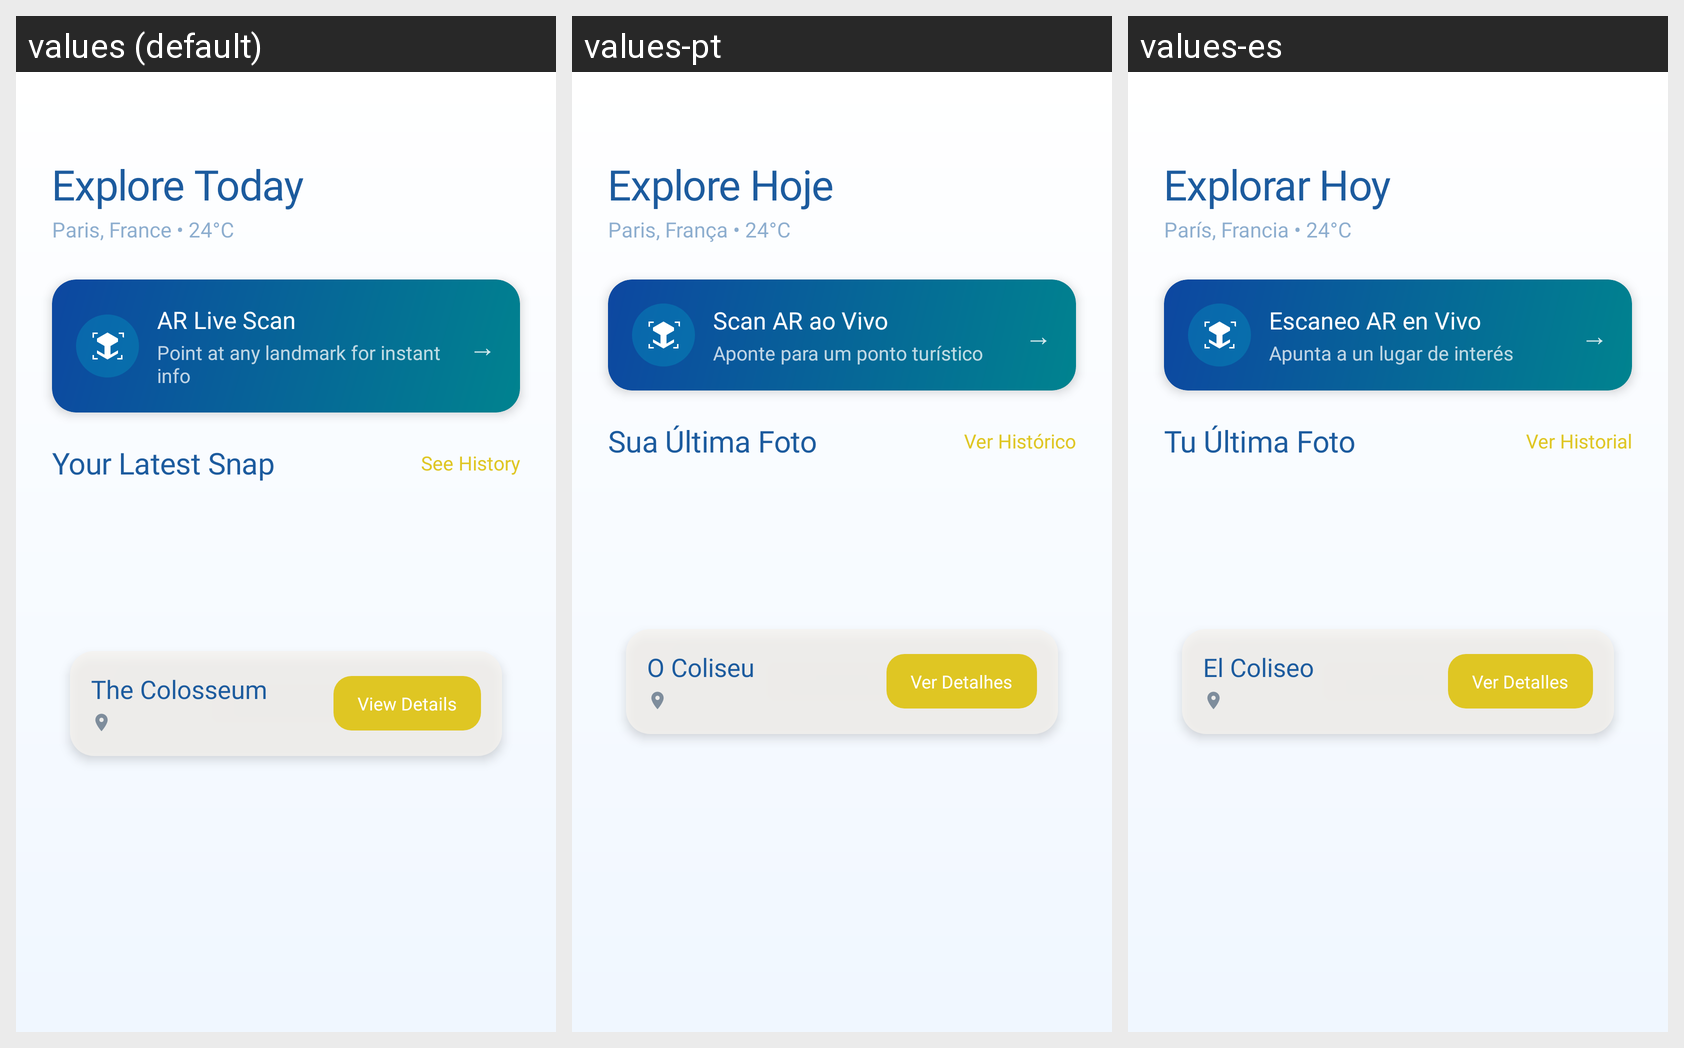

Translations of the strings shown on this Android screen, per locale in the grid:
Android screen res/layout/fragment_home.xml rendered under 3 locales, left to right: values (default), values-pt, values-es. Device: Nexus 5 (rendered at 1080×1920; each locale shown at half size, 540×960, under a caption strip naming it); theme Theme.SightAI.
Other locales in the repository, not shown: values-de, values-fr, values-ru.
Strings drawn on this screen, with the default value and each locale's value (text and hints the layout hard-codes, and strings that could not be matched under every locale, appear in the picture but are not listed):

explore_today
  values: Explore Today
  values-pt: Explore Hoje
  values-es: Explorar Hoy

location_info
  values: Paris, France • 24°C
  values-pt: Paris, França • 24°C
  values-es: París, Francia • 24°C

ar_mode_title
  values: AR Live Scan
  values-pt: Scan AR ao Vivo
  values-es: Escaneo AR en Vivo

ar_mode_subtitle
  values: Point at any landmark for instant info
  values-pt: Aponte para um ponto turístico
  values-es: Apunta a un lugar de interés

your_latest_snap
  values: Your Latest Snap
  values-pt: Sua Última Foto
  values-es: Tu Última Foto

see_history
  values: See History
  values-pt: Ver Histórico
  values-es: Ver Historial

the_colosseum
  values: The Colosseum
  values-pt: O Coliseu
  values-es: El Coliseo

view_details
  values: View Details
  values-pt: Ver Detalhes
  values-es: Ver Detalles
